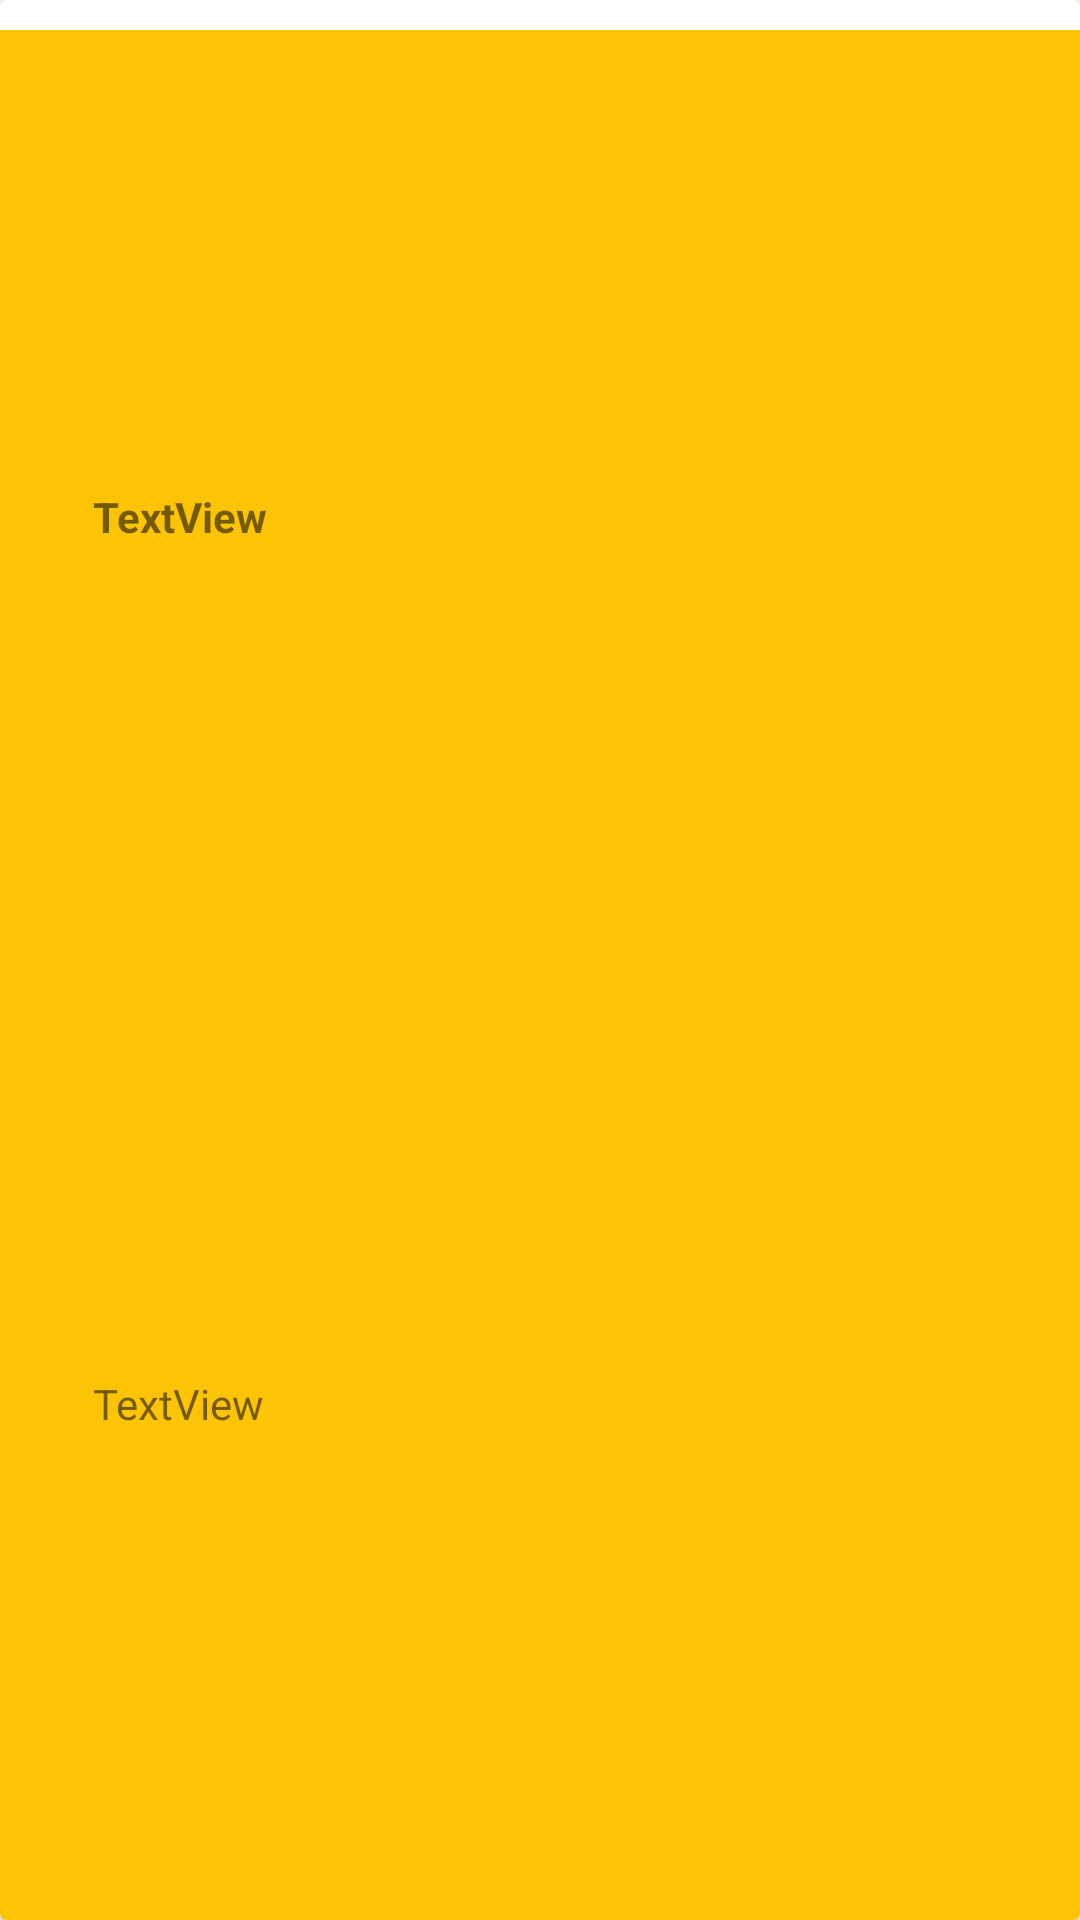

Reconstruct the res/layout file that produces this screen, plus the resources it refers to.
<!-- AndroidManifest.xml: application theme Theme.ListaPeliculasAPI -->
<!-- res/layout/recyclerview_item.xml -->
<?xml version="1.0" encoding="utf-8"?>
<androidx.cardview.widget.CardView xmlns:android="http://schemas.android.com/apk/res/android"
    xmlns:tools="http://schemas.android.com/tools"
    android:layout_width="match_parent"
    android:layout_height="wrap_content"
    xmlns:app="http://schemas.android.com/apk/res-auto"
    android:padding="6dp"
    app:cardBackgroundColor="#fcc404">


    <androidx.constraintlayout.widget.ConstraintLayout
        android:layout_width="match_parent"
        android:layout_height="match_parent"
        android:orientation="horizontal"
        android:padding="15dp">


        <ImageView
            android:id="@+id/imageView"
            android:layout_width="wrap_content"
            android:layout_height="wrap_content"
            android:layout_marginTop="8dp"
            app:layout_constraintBottom_toBottomOf="parent"
            app:layout_constraintStart_toStartOf="parent"
            app:layout_constraintTop_toTopOf="parent"
            app:srcCompat="@drawable/ic_launcher_background" />

        <TextView
            android:id="@+id/textViewNombrePelicula"
            android:layout_width="wrap_content"
            android:layout_height="wrap_content"
            android:layout_marginStart="16dp"
            android:text="TextView"
            android:textStyle="bold"
            app:layout_constraintBottom_toBottomOf="parent"
            app:layout_constraintStart_toEndOf="@+id/imageView"
            app:layout_constraintTop_toTopOf="parent"
            app:layout_constraintVertical_bias="0.25" />

        <TextView
            android:id="@+id/textViewGeneroPelicula"
            android:layout_width="wrap_content"
            android:layout_height="wrap_content"
            android:layout_marginStart="16dp"
            android:text="TextView"
            app:layout_constraintBottom_toBottomOf="parent"
            app:layout_constraintStart_toEndOf="@+id/imageView"
            app:layout_constraintTop_toTopOf="parent"
            app:layout_constraintVertical_bias="0.75" />



    </androidx.constraintlayout.widget.ConstraintLayout>

    <View
        android:id="@+id/divider"
        android:layout_width="match_parent"
        android:layout_height="10dp"
        android:background="@color/white" />

</androidx.cardview.widget.CardView>
<!-- resources referenced by this layout -->
<resources>
  <style name="Theme.ListaPeliculasAPI" parent="Theme.MaterialComponents.DayNight.DarkActionBar">
          
          <item name="colorPrimary">@color/purple_500</item>
          <item name="colorPrimaryVariant">@color/purple_700</item>
          <item name="colorOnPrimary">@color/white</item>
          
          <item name="colorSecondary">@color/teal_200</item>
          <item name="colorSecondaryVariant">@color/teal_700</item>
          <item name="colorOnSecondary">@color/black</item>
          
          <item name="android:statusBarColor" tools:targetApi="l">?attr/colorPrimaryVariant</item>
          
      </style>
  <!-- not gathered from this repository: default colours our renderer supplied (Android Studio template values) -->
  <color name="purple_500">#FF6200EE</color>
  <color name="purple_700">#FF3700B3</color>
  <color name="teal_200">#FF03DAC5</color>
  <color name="teal_700">#FF018786</color>
  <color name="black">#FF000000</color>
  <color name="white">#FFFFFFFF</color>
</resources>
